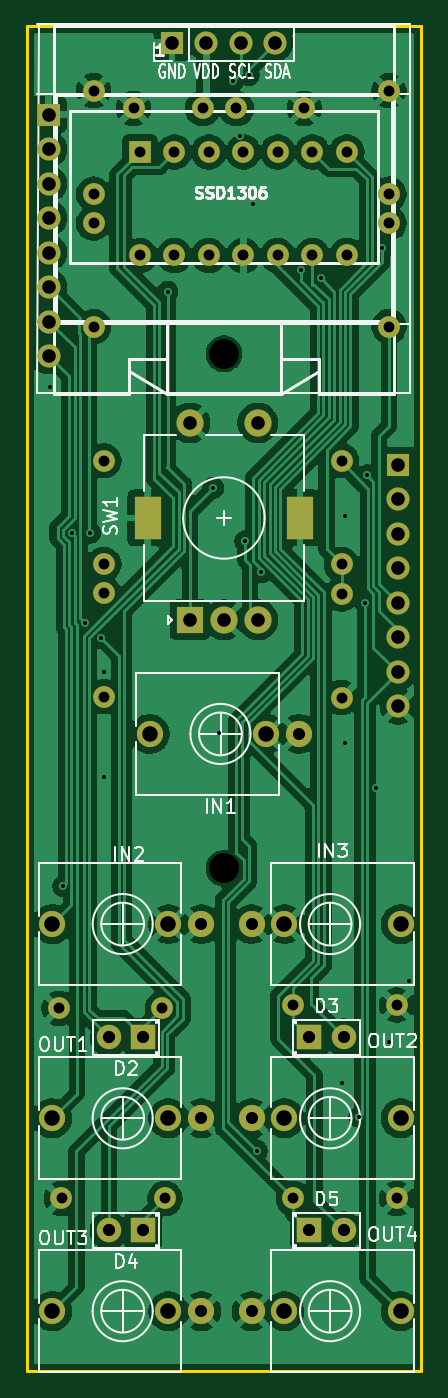
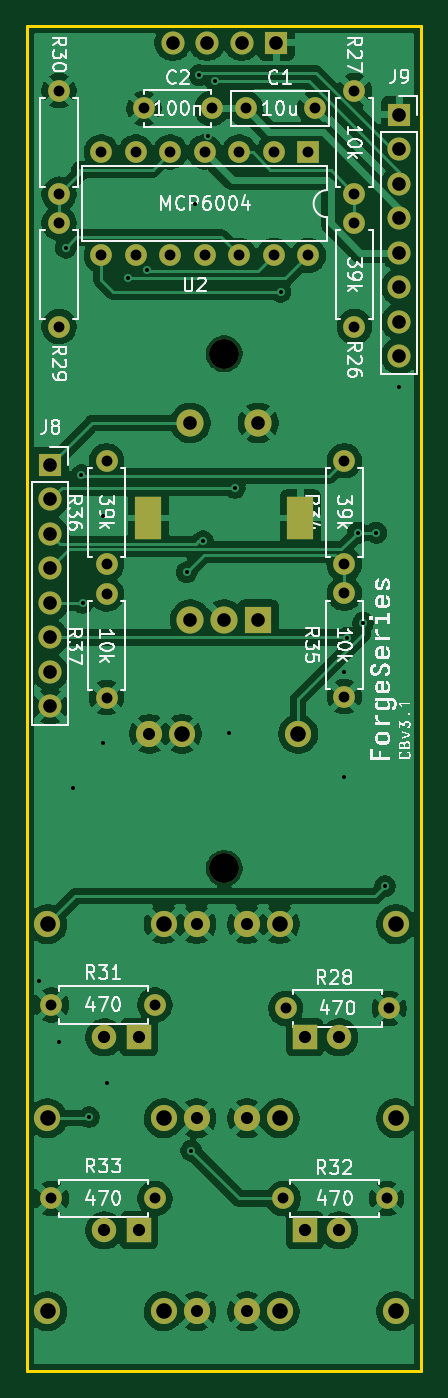
Circuit board: 11 layer files. Board 29.0 x 99.0 mm.
- bottom_copper: ControlPCB_SMD_V3.1-CuBottom.gbr (148426 bytes)
- top_copper: ControlPCB_SMD_V3.1-CuTop.gbr (150541 bytes)
- outline: ControlPCB_SMD_V3.1-EdgeCuts.gbr (698 bytes)
- bottom_mask: ControlPCB_SMD_V3.1-MaskBottom.gbr (4027 bytes)
- top_mask: ControlPCB_SMD_V3.1-MaskTop.gbr (3913 bytes)
- drill: ControlPCB_SMD_V3.1-NPTH.drl (357 bytes)
- drill: ControlPCB_SMD_V3.1-PTH.drl (2785 bytes)
- paste: ControlPCB_SMD_V3.1-PasteBottom.gbr (464 bytes)
- paste: ControlPCB_SMD_V3.1-PasteTop.gbr (464 bytes)
- bottom_silk: ControlPCB_SMD_V3.1-SilkBottom.gbr (211120 bytes)
- top_silk: ControlPCB_SMD_V3.1-SilkTop.gbr (40987 bytes)

=== bottom_copper: ControlPCB_SMD_V3.1-CuBottom.gbr (148426 bytes, source omitted) ===
=== top_copper: ControlPCB_SMD_V3.1-CuTop.gbr (150541 bytes, source omitted) ===
=== outline: ControlPCB_SMD_V3.1-EdgeCuts.gbr ===
%TF.GenerationSoftware,KiCad,Pcbnew,10.0.5*%
%TF.CreationDate,2026-09-11T17:02:31-03:00*%
%TF.ProjectId,ControlPCB_SMD_V3.1,436f6e74-726f-46c5-9043-425f534d445f,rev?*%
%TF.SameCoordinates,Original*%
%TF.FileFunction,Profile,NP*%
%FSLAX46Y46*%
G04 Gerber Fmt 4.6, Leading zero omitted, Abs format (unit mm)*
G04 Created by KiCad (PCBNEW 10.0.5) date 2026-09-11 17:02:31*
%MOMM*%
%LPD*%
G01*
G04 APERTURE LIST*
%TA.AperFunction,Profile*%
%ADD10C,0.254000*%
%TD*%
G04 APERTURE END LIST*
D10*
X173600000Y-57200000D02*
X202600000Y-57200000D01*
X173600000Y-156200000D02*
X173600000Y-57200000D01*
X202600000Y-57200000D02*
X202600000Y-156200000D01*
X202600000Y-156200000D02*
X173600000Y-156200000D01*
M02*

=== bottom_mask: ControlPCB_SMD_V3.1-MaskBottom.gbr ===
%TF.GenerationSoftware,KiCad,Pcbnew,10.0.5*%
%TF.CreationDate,2026-09-11T17:02:31-03:00*%
%TF.ProjectId,ControlPCB_SMD_V3.1,436f6e74-726f-46c5-9043-425f534d445f,rev?*%
%TF.SameCoordinates,Original*%
%TF.FileFunction,Soldermask,Bot*%
%TF.FilePolarity,Negative*%
%FSLAX46Y46*%
G04 Gerber Fmt 4.6, Leading zero omitted, Abs format (unit mm)*
G04 Created by KiCad (PCBNEW 10.0.5) date 2026-09-11 17:02:31*
%MOMM*%
%LPD*%
G01*
G04 APERTURE LIST*
%ADD10C,1.930400*%
%ADD11R,1.800000X1.800000*%
%ADD12C,1.800000*%
%ADD13C,2.200000*%
%ADD14R,1.700000X1.700000*%
%ADD15O,1.700000X1.700000*%
%ADD16R,2.000000X2.000000*%
%ADD17C,2.000000*%
%ADD18R,2.000000X3.200000*%
%ADD19C,1.700000*%
%ADD20C,1.600000*%
%ADD21R,1.600000X1.600000*%
%ADD22O,1.600000X1.600000*%
G04 APERTURE END LIST*
D10*
%TO.C,J6*%
X175440200Y-151800000D03*
X186413000Y-151800000D03*
X184000000Y-151800000D03*
%TD*%
%TO.C,J1*%
X182638000Y-109300000D03*
X193610800Y-109300000D03*
X191197800Y-109300000D03*
%TD*%
D11*
%TO.C,D3*%
X194380000Y-131640000D03*
D12*
X196920000Y-131640000D03*
%TD*%
D11*
%TO.C,D5*%
X194380000Y-145850000D03*
D12*
X196920000Y-145850000D03*
%TD*%
D11*
%TO.C,D2*%
X182154200Y-131640000D03*
D12*
X179614200Y-131640000D03*
%TD*%
D10*
%TO.C,J4*%
X175440200Y-137600000D03*
X186413000Y-137600000D03*
X184000000Y-137600000D03*
%TD*%
%TO.C,J7*%
X201100000Y-151800000D03*
X190127200Y-151800000D03*
X192540200Y-151800000D03*
%TD*%
D11*
%TO.C,D4*%
X182154200Y-145850000D03*
D12*
X179614200Y-145850000D03*
%TD*%
D13*
%TO.C,H1*%
X188085000Y-81300000D03*
%TD*%
D10*
%TO.C,J3*%
X201100000Y-123300000D03*
X190127200Y-123300000D03*
X192540200Y-123300000D03*
%TD*%
%TO.C,J5*%
X201100000Y-137600000D03*
X190127200Y-137600000D03*
X192540200Y-137600000D03*
%TD*%
D13*
%TO.C,H2*%
X188085000Y-119200000D03*
%TD*%
D14*
%TO.C,U1*%
X184264000Y-58400000D03*
D15*
X186804000Y-58400000D03*
X189344000Y-58400000D03*
X191884000Y-58400000D03*
%TD*%
D10*
%TO.C,J2*%
X175440200Y-123300000D03*
X186413000Y-123300000D03*
X184000000Y-123300000D03*
%TD*%
D16*
%TO.C,SW1*%
X185585000Y-100900000D03*
D17*
X190585000Y-100900000D03*
X188085000Y-100900000D03*
D18*
X182485000Y-93400000D03*
X193685000Y-93400000D03*
D17*
X190585000Y-86400000D03*
X185585000Y-86400000D03*
%TD*%
D14*
%TO.C,J9*%
X175200000Y-63700000D03*
D19*
X175200000Y-66240000D03*
X175200000Y-68780000D03*
X175200000Y-71320000D03*
X175200000Y-73860000D03*
X175200000Y-76400000D03*
X175200000Y-78940000D03*
X175200000Y-81480000D03*
%TD*%
D20*
%TO.C,C2*%
X189000000Y-63250000D03*
X194000000Y-63250000D03*
%TD*%
%TO.C,C1*%
X186514600Y-63250000D03*
X181434600Y-63250000D03*
%TD*%
%TO.C,R34*%
X179250000Y-96810000D03*
X179250000Y-89190000D03*
%TD*%
%TO.C,R30*%
X200250000Y-61940000D03*
X200250000Y-69560000D03*
%TD*%
%TO.C,R35*%
X179250000Y-106560000D03*
X179250000Y-98940000D03*
%TD*%
%TO.C,R26*%
X178500000Y-71690000D03*
X178500000Y-79310000D03*
%TD*%
D14*
%TO.C,J8*%
X200900000Y-89500000D03*
D19*
X200900000Y-92040000D03*
X200900000Y-94580000D03*
X200900000Y-97120000D03*
X200900000Y-99660000D03*
X200900000Y-102200000D03*
X200900000Y-104740000D03*
X200900000Y-107280000D03*
%TD*%
D20*
%TO.C,R29*%
X200250000Y-71690000D03*
X200250000Y-79310000D03*
%TD*%
D21*
%TO.C,U2*%
X181900000Y-66450000D03*
D22*
X184440000Y-66450000D03*
X186980000Y-66450000D03*
X189520000Y-66450000D03*
X192060000Y-66450000D03*
X194600000Y-66450000D03*
X197140000Y-66450000D03*
X197140000Y-74070000D03*
X194600000Y-74070000D03*
X192060000Y-74070000D03*
X189520000Y-74070000D03*
X186980000Y-74070000D03*
X184440000Y-74070000D03*
X181900000Y-74070000D03*
%TD*%
D20*
%TO.C,R36*%
X196750000Y-96810000D03*
X196750000Y-89190000D03*
%TD*%
%TO.C,R32*%
X176130000Y-143500000D03*
X183750000Y-143500000D03*
%TD*%
%TO.C,R37*%
X196750000Y-106620000D03*
X196750000Y-99000000D03*
%TD*%
%TO.C,R27*%
X178500000Y-61940000D03*
X178500000Y-69560000D03*
%TD*%
%TO.C,R33*%
X200810000Y-143500000D03*
X193190000Y-143500000D03*
%TD*%
%TO.C,R31*%
X200810000Y-129250000D03*
X193190000Y-129250000D03*
%TD*%
%TO.C,R28*%
X175940000Y-129500000D03*
X183560000Y-129500000D03*
%TD*%
M02*

=== top_mask: ControlPCB_SMD_V3.1-MaskTop.gbr ===
%TF.GenerationSoftware,KiCad,Pcbnew,10.0.5*%
%TF.CreationDate,2026-09-11T17:02:31-03:00*%
%TF.ProjectId,ControlPCB_SMD_V3.1,436f6e74-726f-46c5-9043-425f534d445f,rev?*%
%TF.SameCoordinates,Original*%
%TF.FileFunction,Soldermask,Top*%
%TF.FilePolarity,Negative*%
%FSLAX46Y46*%
G04 Gerber Fmt 4.6, Leading zero omitted, Abs format (unit mm)*
G04 Created by KiCad (PCBNEW 10.0.5) date 2026-09-11 17:02:31*
%MOMM*%
%LPD*%
G01*
G04 APERTURE LIST*
%ADD10C,1.930400*%
%ADD11R,1.800000X1.800000*%
%ADD12C,1.800000*%
%ADD13R,1.700000X1.700000*%
%ADD14O,1.700000X1.700000*%
%ADD15R,2.000000X2.000000*%
%ADD16C,2.000000*%
%ADD17R,2.000000X3.200000*%
%ADD18C,1.700000*%
%ADD19C,1.600000*%
%ADD20R,1.600000X1.600000*%
%ADD21O,1.600000X1.600000*%
G04 APERTURE END LIST*
D10*
%TO.C,J6*%
X175440200Y-151800000D03*
X186413000Y-151800000D03*
X184000000Y-151800000D03*
%TD*%
%TO.C,J1*%
X182638000Y-109300000D03*
X193610800Y-109300000D03*
X191197800Y-109300000D03*
%TD*%
D11*
%TO.C,D3*%
X194380000Y-131640000D03*
D12*
X196920000Y-131640000D03*
%TD*%
D11*
%TO.C,D5*%
X194380000Y-145850000D03*
D12*
X196920000Y-145850000D03*
%TD*%
D11*
%TO.C,D2*%
X182154200Y-131640000D03*
D12*
X179614200Y-131640000D03*
%TD*%
D10*
%TO.C,J4*%
X175440200Y-137600000D03*
X186413000Y-137600000D03*
X184000000Y-137600000D03*
%TD*%
%TO.C,J7*%
X201100000Y-151800000D03*
X190127200Y-151800000D03*
X192540200Y-151800000D03*
%TD*%
D11*
%TO.C,D4*%
X182154200Y-145850000D03*
D12*
X179614200Y-145850000D03*
%TD*%
D10*
%TO.C,J3*%
X201100000Y-123300000D03*
X190127200Y-123300000D03*
X192540200Y-123300000D03*
%TD*%
%TO.C,J5*%
X201100000Y-137600000D03*
X190127200Y-137600000D03*
X192540200Y-137600000D03*
%TD*%
D13*
%TO.C,U1*%
X184264000Y-58400000D03*
D14*
X186804000Y-58400000D03*
X189344000Y-58400000D03*
X191884000Y-58400000D03*
%TD*%
D10*
%TO.C,J2*%
X175440200Y-123300000D03*
X186413000Y-123300000D03*
X184000000Y-123300000D03*
%TD*%
D15*
%TO.C,SW1*%
X185585000Y-100900000D03*
D16*
X190585000Y-100900000D03*
X188085000Y-100900000D03*
D17*
X182485000Y-93400000D03*
X193685000Y-93400000D03*
D16*
X190585000Y-86400000D03*
X185585000Y-86400000D03*
%TD*%
D13*
%TO.C,J9*%
X175200000Y-63700000D03*
D18*
X175200000Y-66240000D03*
X175200000Y-68780000D03*
X175200000Y-71320000D03*
X175200000Y-73860000D03*
X175200000Y-76400000D03*
X175200000Y-78940000D03*
X175200000Y-81480000D03*
%TD*%
D19*
%TO.C,C2*%
X189000000Y-63250000D03*
X194000000Y-63250000D03*
%TD*%
%TO.C,C1*%
X186514600Y-63250000D03*
X181434600Y-63250000D03*
%TD*%
%TO.C,R34*%
X179250000Y-96810000D03*
X179250000Y-89190000D03*
%TD*%
%TO.C,R30*%
X200250000Y-61940000D03*
X200250000Y-69560000D03*
%TD*%
%TO.C,R35*%
X179250000Y-106560000D03*
X179250000Y-98940000D03*
%TD*%
%TO.C,R26*%
X178500000Y-71690000D03*
X178500000Y-79310000D03*
%TD*%
D13*
%TO.C,J8*%
X200900000Y-89500000D03*
D18*
X200900000Y-92040000D03*
X200900000Y-94580000D03*
X200900000Y-97120000D03*
X200900000Y-99660000D03*
X200900000Y-102200000D03*
X200900000Y-104740000D03*
X200900000Y-107280000D03*
%TD*%
D19*
%TO.C,R29*%
X200250000Y-71690000D03*
X200250000Y-79310000D03*
%TD*%
D20*
%TO.C,U2*%
X181900000Y-66450000D03*
D21*
X184440000Y-66450000D03*
X186980000Y-66450000D03*
X189520000Y-66450000D03*
X192060000Y-66450000D03*
X194600000Y-66450000D03*
X197140000Y-66450000D03*
X197140000Y-74070000D03*
X194600000Y-74070000D03*
X192060000Y-74070000D03*
X189520000Y-74070000D03*
X186980000Y-74070000D03*
X184440000Y-74070000D03*
X181900000Y-74070000D03*
%TD*%
D19*
%TO.C,R36*%
X196750000Y-96810000D03*
X196750000Y-89190000D03*
%TD*%
%TO.C,R32*%
X176130000Y-143500000D03*
X183750000Y-143500000D03*
%TD*%
%TO.C,R37*%
X196750000Y-106620000D03*
X196750000Y-99000000D03*
%TD*%
%TO.C,R27*%
X178500000Y-61940000D03*
X178500000Y-69560000D03*
%TD*%
%TO.C,R33*%
X200810000Y-143500000D03*
X193190000Y-143500000D03*
%TD*%
%TO.C,R31*%
X200810000Y-129250000D03*
X193190000Y-129250000D03*
%TD*%
%TO.C,R28*%
X175940000Y-129500000D03*
X183560000Y-129500000D03*
%TD*%
M02*

=== drill: ControlPCB_SMD_V3.1-NPTH.drl ===
M48
; DRILL file KiCad 10.0.5 date 2026-09-11T17:02:31
; FORMAT={-:-/ absolute / inch / decimal}
; #@! TF.CreationDate,2026-09-11T17:02:31-03:00
; #@! TF.GenerationSoftware,Kicad,Pcbnew,10.0.5
; #@! TF.FileFunction,NonPlated,1,2,NPTH
FMAT,2
INCH
; #@! TA.AperFunction,NonPlated,NPTH,ComponentDrill
T1C0.0866
%
G90
G05
T1
X7.4049Y-3.2008
X7.4049Y-4.6929
M30

=== drill: ControlPCB_SMD_V3.1-PTH.drl ===
M48
; DRILL file KiCad 10.0.5 date 2026-09-11T17:02:31
; FORMAT={-:-/ absolute / inch / decimal}
; #@! TF.CreationDate,2026-09-11T17:02:31-03:00
; #@! TF.GenerationSoftware,Kicad,Pcbnew,10.0.5
; #@! TF.FileFunction,Plated,1,2,PTH
FMAT,2
INCH
; #@! TA.AperFunction,Plated,PTH,ViaDrill
T1C0.0118
; #@! TA.AperFunction,Plated,PTH,ComponentDrill
T2C0.0315
; #@! TA.AperFunction,Plated,PTH,ComponentDrill
T3C0.0350
; #@! TA.AperFunction,Plated,PTH,ComponentDrill
T4C0.0354
; #@! TA.AperFunction,Plated,PTH,ComponentDrill
T5C0.0394
; #@! TA.AperFunction,Plated,PTH,ComponentDrill
T6C0.0450
; #@! TA.AperFunction,Plated,PTH,ComponentDrill
T7C0.0591
%
G90
G05
T1
X6.8996Y-3.2972
X6.939Y-4.7441
X6.9646Y-3.7205
X7.0027Y-3.981
X7.0177Y-3.7205
X7.048Y-4.0248
X7.0571Y-4.124
X7.0571Y-4.4291
X7.2417Y-3.0217
X7.3744Y-3.5902
X7.3917Y-4.3012
X7.4311Y-2.4114
X7.4508Y-2.5689
X7.4665Y-3.7445
X7.4775Y-2.3934
X7.4902Y-2.7657
X7.5008Y-5.5111
X7.5139Y-3.8346
X7.628Y-2.9587
X7.685Y-2.9823
X7.7461Y-5.315
X7.7559Y-3.6713
X7.7559Y-4.3307
X7.7972Y-5.4134
X7.815Y-3.9236
X7.8189Y-3.5531
X7.8445Y-4.4587
X7.8642Y-2.8937
X7.8839Y-5.1969
X7.9429Y-5.0197
T2
X6.9268Y-5.0984
X6.9343Y-5.6496
X7.0276Y-2.4386
X7.0276Y-2.7386
X7.0276Y-2.8224
X7.0276Y-3.1224
X7.0571Y-3.5114
X7.0571Y-3.8114
X7.0571Y-3.8953
X7.0571Y-4.1953
X7.1431Y-2.4902
X7.1614Y-2.6161
X7.1614Y-2.9161
X7.2268Y-5.0984
X7.2343Y-5.6496
X7.2614Y-2.6161
X7.2614Y-2.9161
X7.3431Y-2.4902
X7.3614Y-2.6161
X7.3614Y-2.9161
X7.4409Y-2.4902
X7.4614Y-2.6161
X7.4614Y-2.9161
X7.5614Y-2.6161
X7.5614Y-2.9161
X7.6059Y-5.0886
X7.6059Y-5.6496
X7.6378Y-2.4902
X7.6614Y-2.6161
X7.6614Y-2.9161
X7.7461Y-3.5114
X7.7461Y-3.8114
X7.7461Y-3.8976
X7.7461Y-4.1976
X7.7614Y-2.6161
X7.7614Y-2.9161
X7.8839Y-2.4386
X7.8839Y-2.7386
X7.8839Y-2.8224
X7.8839Y-3.1224
X7.9059Y-5.0886
X7.9059Y-5.6496
T3
X7.3391Y-4.8543
X7.3391Y-5.4173
X7.3391Y-5.9764
X7.4853Y-4.8543
X7.4853Y-5.4173
X7.4853Y-5.9764
X7.6225Y-4.3031
T4
X7.0714Y-5.1827
X7.0714Y-5.7421
X7.1714Y-5.1827
X7.1714Y-5.7421
X7.6528Y-5.1827
X7.6528Y-5.7421
X7.7528Y-5.1827
X7.7528Y-5.7421
T5
X6.8976Y-2.5079
X6.8976Y-2.6079
X6.8976Y-2.7079
X6.8976Y-2.8079
X6.8976Y-2.9079
X6.8976Y-3.0079
X6.8976Y-3.1079
X6.8976Y-3.2079
X7.2545Y-2.2992
X7.3065Y-3.4016
X7.3065Y-3.9724
X7.3545Y-2.2992
X7.4049Y-3.9724
X7.4545Y-2.2992
X7.5033Y-3.4016
X7.5033Y-3.9724
X7.5545Y-2.2992
X7.9094Y-3.5236
X7.9094Y-3.6236
X7.9094Y-3.7236
X7.9094Y-3.8236
X7.9094Y-3.9236
X7.9094Y-4.0236
X7.9094Y-4.1236
X7.9094Y-4.2236
T6
X6.9071Y-4.8543
X6.9071Y-5.4173
X6.9071Y-5.9764
X7.1905Y-4.3031
X7.2441Y-4.8543
X7.2441Y-5.4173
X7.2441Y-5.9764
X7.5275Y-4.3031
X7.5803Y-4.8543
X7.5803Y-5.4173
X7.5803Y-5.9764
X7.9173Y-4.8543
X7.9173Y-5.4173
X7.9173Y-5.9764
T7
G00X7.1844Y-3.7028
M15
G01X7.1844Y-3.6516
M16
G05
G00X7.6254Y-3.7028
M15
G01X7.6254Y-3.6516
M16
G05
M30

=== paste: ControlPCB_SMD_V3.1-PasteBottom.gbr ===
%TF.GenerationSoftware,KiCad,Pcbnew,10.0.5*%
%TF.CreationDate,2026-09-11T17:02:31-03:00*%
%TF.ProjectId,ControlPCB_SMD_V3.1,436f6e74-726f-46c5-9043-425f534d445f,rev?*%
%TF.SameCoordinates,Original*%
%TF.FileFunction,Paste,Bot*%
%TF.FilePolarity,Positive*%
%FSLAX46Y46*%
G04 Gerber Fmt 4.6, Leading zero omitted, Abs format (unit mm)*
G04 Created by KiCad (PCBNEW 10.0.5) date 2026-09-11 17:02:31*
%MOMM*%
%LPD*%
G01*
G04 APERTURE LIST*
G04 APERTURE END LIST*
M02*

=== paste: ControlPCB_SMD_V3.1-PasteTop.gbr ===
%TF.GenerationSoftware,KiCad,Pcbnew,10.0.5*%
%TF.CreationDate,2026-09-11T17:02:31-03:00*%
%TF.ProjectId,ControlPCB_SMD_V3.1,436f6e74-726f-46c5-9043-425f534d445f,rev?*%
%TF.SameCoordinates,Original*%
%TF.FileFunction,Paste,Top*%
%TF.FilePolarity,Positive*%
%FSLAX46Y46*%
G04 Gerber Fmt 4.6, Leading zero omitted, Abs format (unit mm)*
G04 Created by KiCad (PCBNEW 10.0.5) date 2026-09-11 17:02:31*
%MOMM*%
%LPD*%
G01*
G04 APERTURE LIST*
G04 APERTURE END LIST*
M02*

=== bottom_silk: ControlPCB_SMD_V3.1-SilkBottom.gbr (211120 bytes, source omitted) ===
=== top_silk: ControlPCB_SMD_V3.1-SilkTop.gbr (40987 bytes, source omitted) ===
